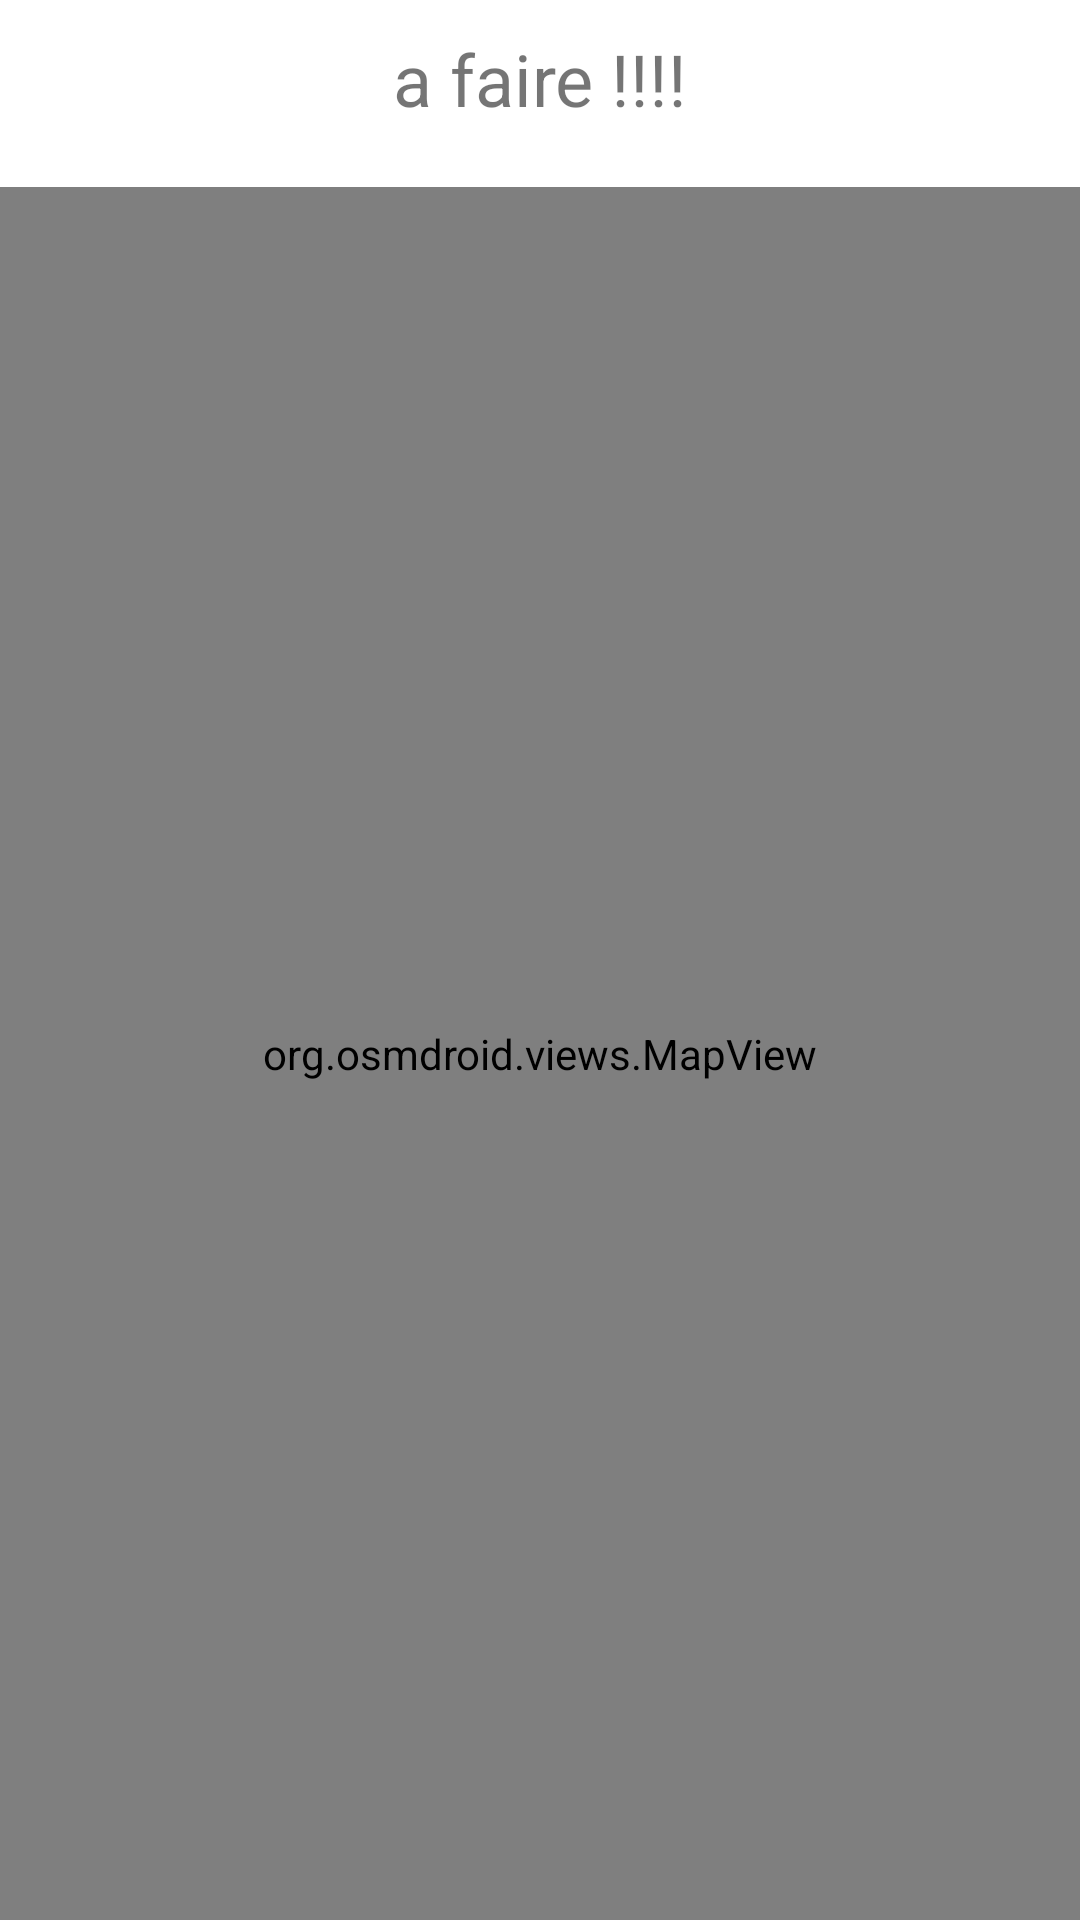

Android layout source for this screen:
<!-- AndroidManifest.xml: application theme Theme.ProjetAndroidStudio -->
<!-- res/layout/activity_main2.xml -->
<?xml version="1.0" encoding="utf-8"?>
<LinearLayout

    xmlns:android="http://schemas.android.com/apk/res/android"
    xmlns:tools="http://schemas.android.com/tools"
    android:layout_width="match_parent"
    android:layout_height="match_parent"
    android:orientation="vertical"
    tools:context=".MainActivity2">

    <TextView
        android:id="@+id/textView"
        android:layout_width="match_parent"
        android:layout_height="wrap_content"
        android:layout_marginTop="10dp"
        android:layout_marginBottom="20dp"
        android:gravity="center"
        android:text="a faire !!!!"
        android:textSize="24sp" />

    <org.osmdroid.views.MapView android:id="@+id/map"
        android:layout_width="fill_parent"
        android:layout_height="fill_parent" />

</LinearLayout>
<!-- resources referenced by this layout -->
<resources>
  <style name="Theme.ProjetAndroidStudio" parent="Theme.MaterialComponents.DayNight.DarkActionBar">
          
          <item name="colorPrimary">@color/purple_500</item>
          <item name="colorPrimaryVariant">@color/purple_700</item>
          <item name="colorOnPrimary">@color/white</item>
          
          <item name="colorSecondary">@color/teal_200</item>
          <item name="colorSecondaryVariant">@color/teal_700</item>
          <item name="colorOnSecondary">@color/black</item>
          
          <item name="android:statusBarColor">?attr/colorPrimaryVariant</item>
          
      </style>
  <color name="purple_500">#FF6200EE</color>
  <color name="purple_700">#FF3700B3</color>
  <color name="teal_200">#FF03DAC5</color>
  <color name="teal_700">#FF018786</color>
  <color name="black">#000000</color>
  <!-- not gathered from this repository: default colours our renderer supplied (Android Studio template values) -->
  <color name="white">#FFFFFFFF</color>
</resources>
